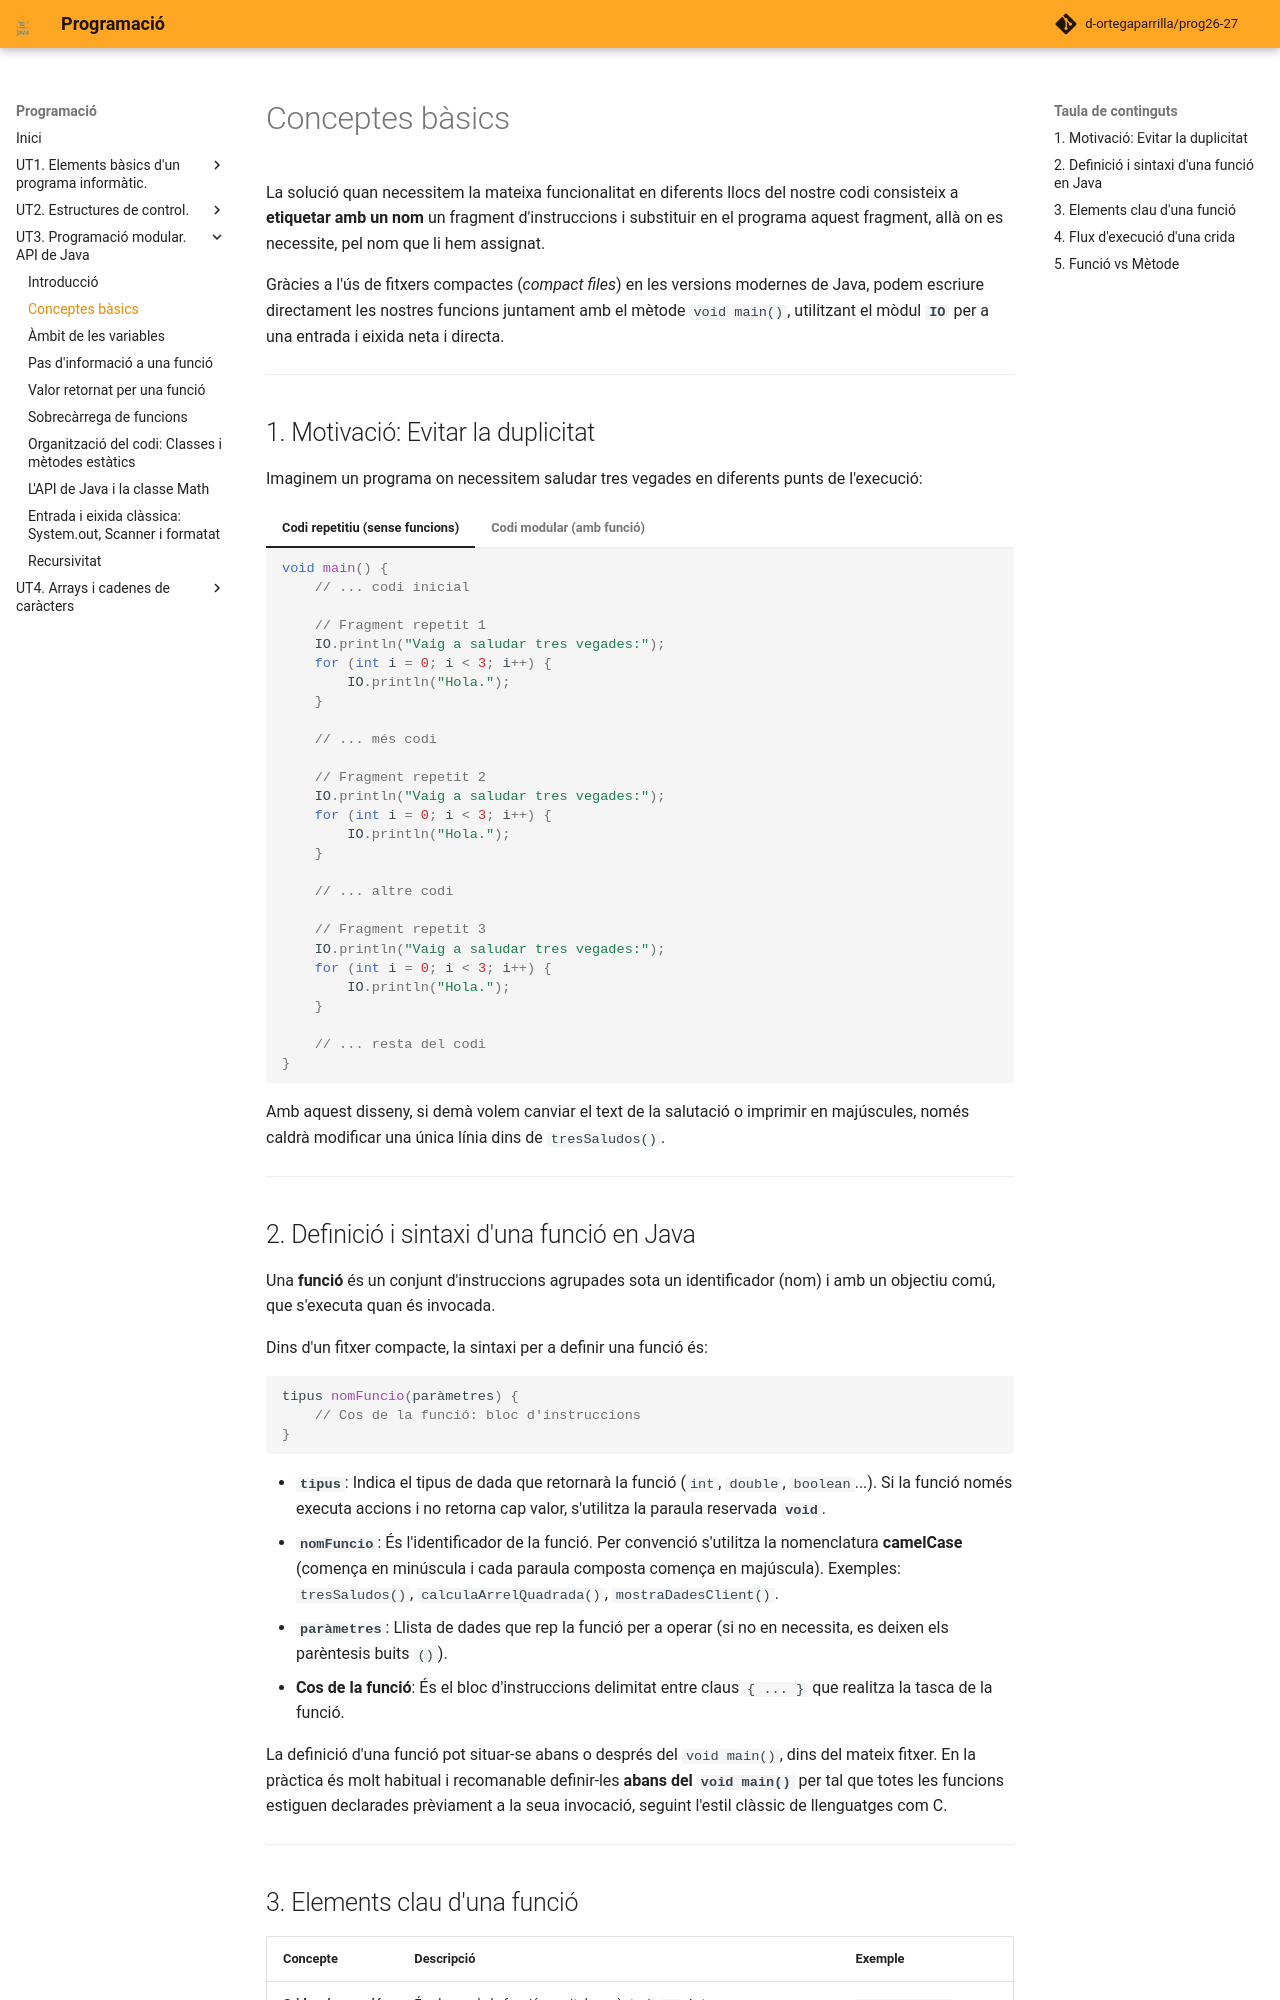

repository: d-ortegaparrilla/prog26-27 · page: UT3/conceptes_basics.html · generator: mkdocs

# Conceptes bàsics

La solució quan necessitem la mateixa funcionalitat en diferents llocs del nostre codi consisteix a **etiquetar amb un nom** un fragment d'instruccions i substituir en el programa aquest fragment, allà on es necessite, pel nom que li hem assignat.

Gràcies a l'ús de fitxers compactes (*compact files*) en les versions modernes de Java, podem escriure directament les nostres funcions juntament amb el mètode `void main()`, utilitzant el mòdul **`IO`** per a una entrada i eixida neta i directa.

---

## 1. Motivació: Evitar la duplicitat

Imaginem un programa on necessitem saludar tres vegades en diferents punts de l'execució:

=== "Codi repetitiu (sense funcions)"

    ```java
    void main() {
        // ... codi inicial
        
        // Fragment repetit 1
        IO.println("Vaig a saludar tres vegades:");
        for (int i = 0; i < 3; i++) {
            IO.println("Hola.");
        }
        
        // ... més codi
        
        // Fragment repetit 2
        IO.println("Vaig a saludar tres vegades:");
        for (int i = 0; i < 3; i++) {
            IO.println("Hola.");
        }
        
        // ... altre codi
        
        // Fragment repetit 3
        IO.println("Vaig a saludar tres vegades:");
        for (int i = 0; i < 3; i++) {
            IO.println("Hola.");
        }
        
        // ... resta del codi
    }
    ```

=== "Codi modular (amb funció)"

    ```java
    // Definició de la funció
    void tresSaludos() {
        IO.println("Vaig a saludar tres vegades:");
        for (int i = 0; i < 3; i++) {
            IO.println("Hola.");
        }
    }

    void main() {
        // ... codi inicial
        
        tresSaludos(); // Primera crida a la funció
        
        // ... més codi
        
        tresSaludos(); // Segona crida a la funció
        
        // ... altre codi
        
        tresSaludos(); // Tercera crida a la funció
        
        // ... resta del codi
    }
    ```

Amb aquest disseny, si demà volem canviar el text de la salutació o imprimir en majúscules, només caldrà modificar una única línia dins de `tresSaludos()`.

---
